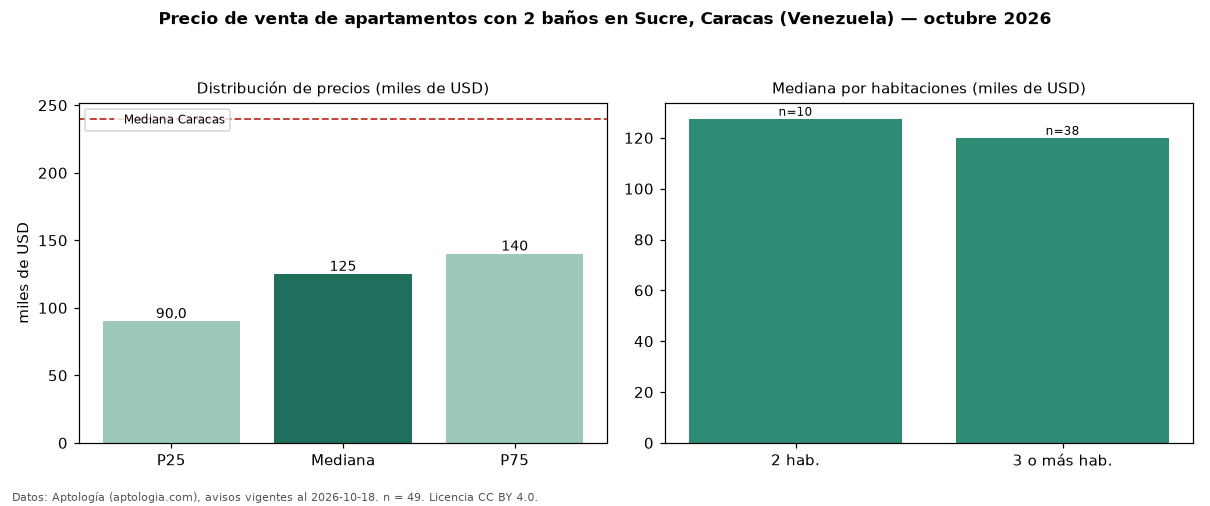

The table this chart was drawn from, first rows:
seccion, metrica, valor, moneda, n
filtro, ban2, con 2 baños, , 49
precio, p25, 90000, USD, 49
precio, mediana, 125000, USD, 49
precio, p75, 140000, USD, 49
precio, minimo, 64000, USD, 49
precio, maximo, 225000, USD, 49
m2, mediana_precio_m2, 1192, USD, 48
m2, area_mediana_m2, 98.0, m2, 48
banos, mediana_banos, 2.0, , 
parqueadero, pct_con_parqueadero, 95.9, %, 49
habitaciones, 2, 127500, USD, 10
habitaciones, 3+, 120000, USD, 38
ciudad, mediana_ciudad_referencia, 240000, USD, 
ciudad, mediana_m2_ciudad, 1400, USD, 
fuente, fecha_datos, 2026-10-18, , 
fuente, atribucion, https://www.aptologia.com/ve/venta/carac…, , 
fuente, licencia, CC BY 4.0, , 
